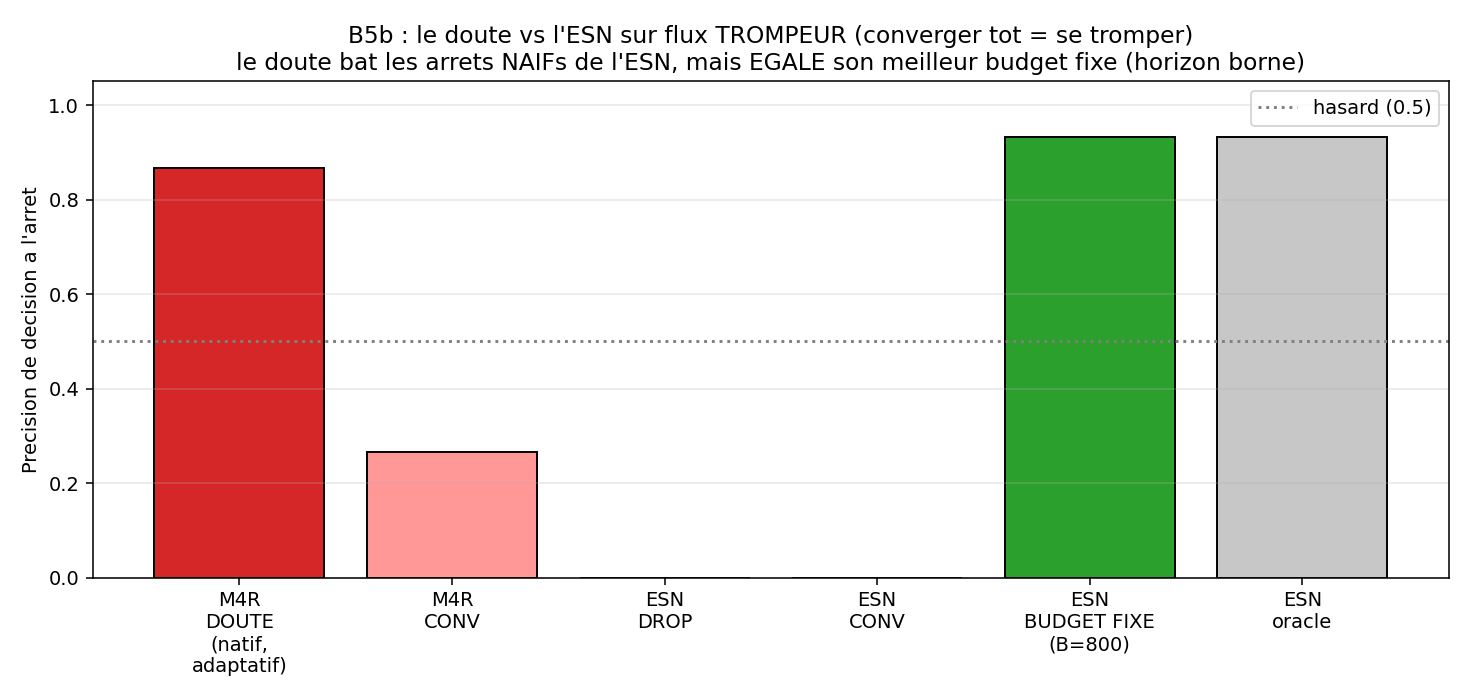

Source data for this figure (header and first rows):
seed, t_pulse, dstar, m4r_doubt, m4r_conv, m4r_oracle, esn_drop, esn_conv, esn_oracle, esn_rho, esn_leak
0, 350, -1, 1, 0, 1, 0, 0, 1, 0.9, 0.3
0, 700, -1, 1, 0, 1, 0, 0, 1, 0.9, 0.3
1, 350, -1, 1, 0, 0, 0, 0, 1, 0.9, 0.3
1, 700, -1, 1, 0, 0, 0, 0, 1, 0.9, 0.3
2, 350, 1, 0, 1, 1, 0, 0, 1, 0.9, 0.3
2, 700, 1, 0, 1, 1, 0, 0, 1, 0.9, 0.3
3, 350, -1, 1, 0, 0, 0, 0, 1, 0.9, 0.3
3, 700, -1, 1, 0, 0, 0, 0, 1, 0.9, 0.3
4, 350, 1, 1, 1, 1, 0, 0, 0, 0.9, 0.3
4, 700, 1, 1, 1, 0, 0, 0, 0, 0.9, 0.3
5, 350, -1, 1, 0, 1, 0, 0, 1, 0.9, 0.3
5, 700, -1, 1, 0, 1, 0, 0, 1, 0.9, 0.3
6, 350, -1, 1, 0, 1, 0, 0, 1, 0.9, 0.3
6, 700, -1, 1, 0, 1, 0, 0, 1, 0.9, 0.3
7, 350, -1, 1, 0, 1, 0, 0, 1, 0.9, 0.3
7, 700, -1, 1, 0, 1, 0, 0, 1, 0.9, 0.3
8, 350, -1, 1, 0, 0, 0, 0, 1, 0.9, 0.3
8, 700, -1, 1, 0, 0, 0, 0, 1, 0.9, 0.3
9, 350, -1, 1, 0, 1, 0, 0, 1, 0.9, 0.3
9, 700, -1, 1, 0, 1, 0, 0, 1, 0.9, 0.3
10, 350, 1, 0, 1, 1, 0, 0, 1, 0.9, 0.3
10, 700, 1, 0, 1, 1, 0, 0, 1, 0.9, 0.3
11, 350, -1, 1, 0, 1, 0, 0, 1, 0.9, 0.3
11, 700, -1, 1, 0, 1, 0, 0, 1, 0.9, 0.3
12, 350, -1, 1, 0, 1, 0, 0, 1, 0.9, 0.3
12, 700, -1, 1, 0, 1, 0, 0, 1, 0.9, 0.3
13, 350, 1, 1, 1, 1, 0, 0, 1, 0.9, 0.3
13, 700, 1, 1, 1, 1, 0, 0, 1, 0.9, 0.3
14, 350, -1, 1, 0, 0, 0, 0, 1, 0.9, 0.3
14, 700, -1, 1, 0, 1, 0, 0, 1, 0.9, 0.3
